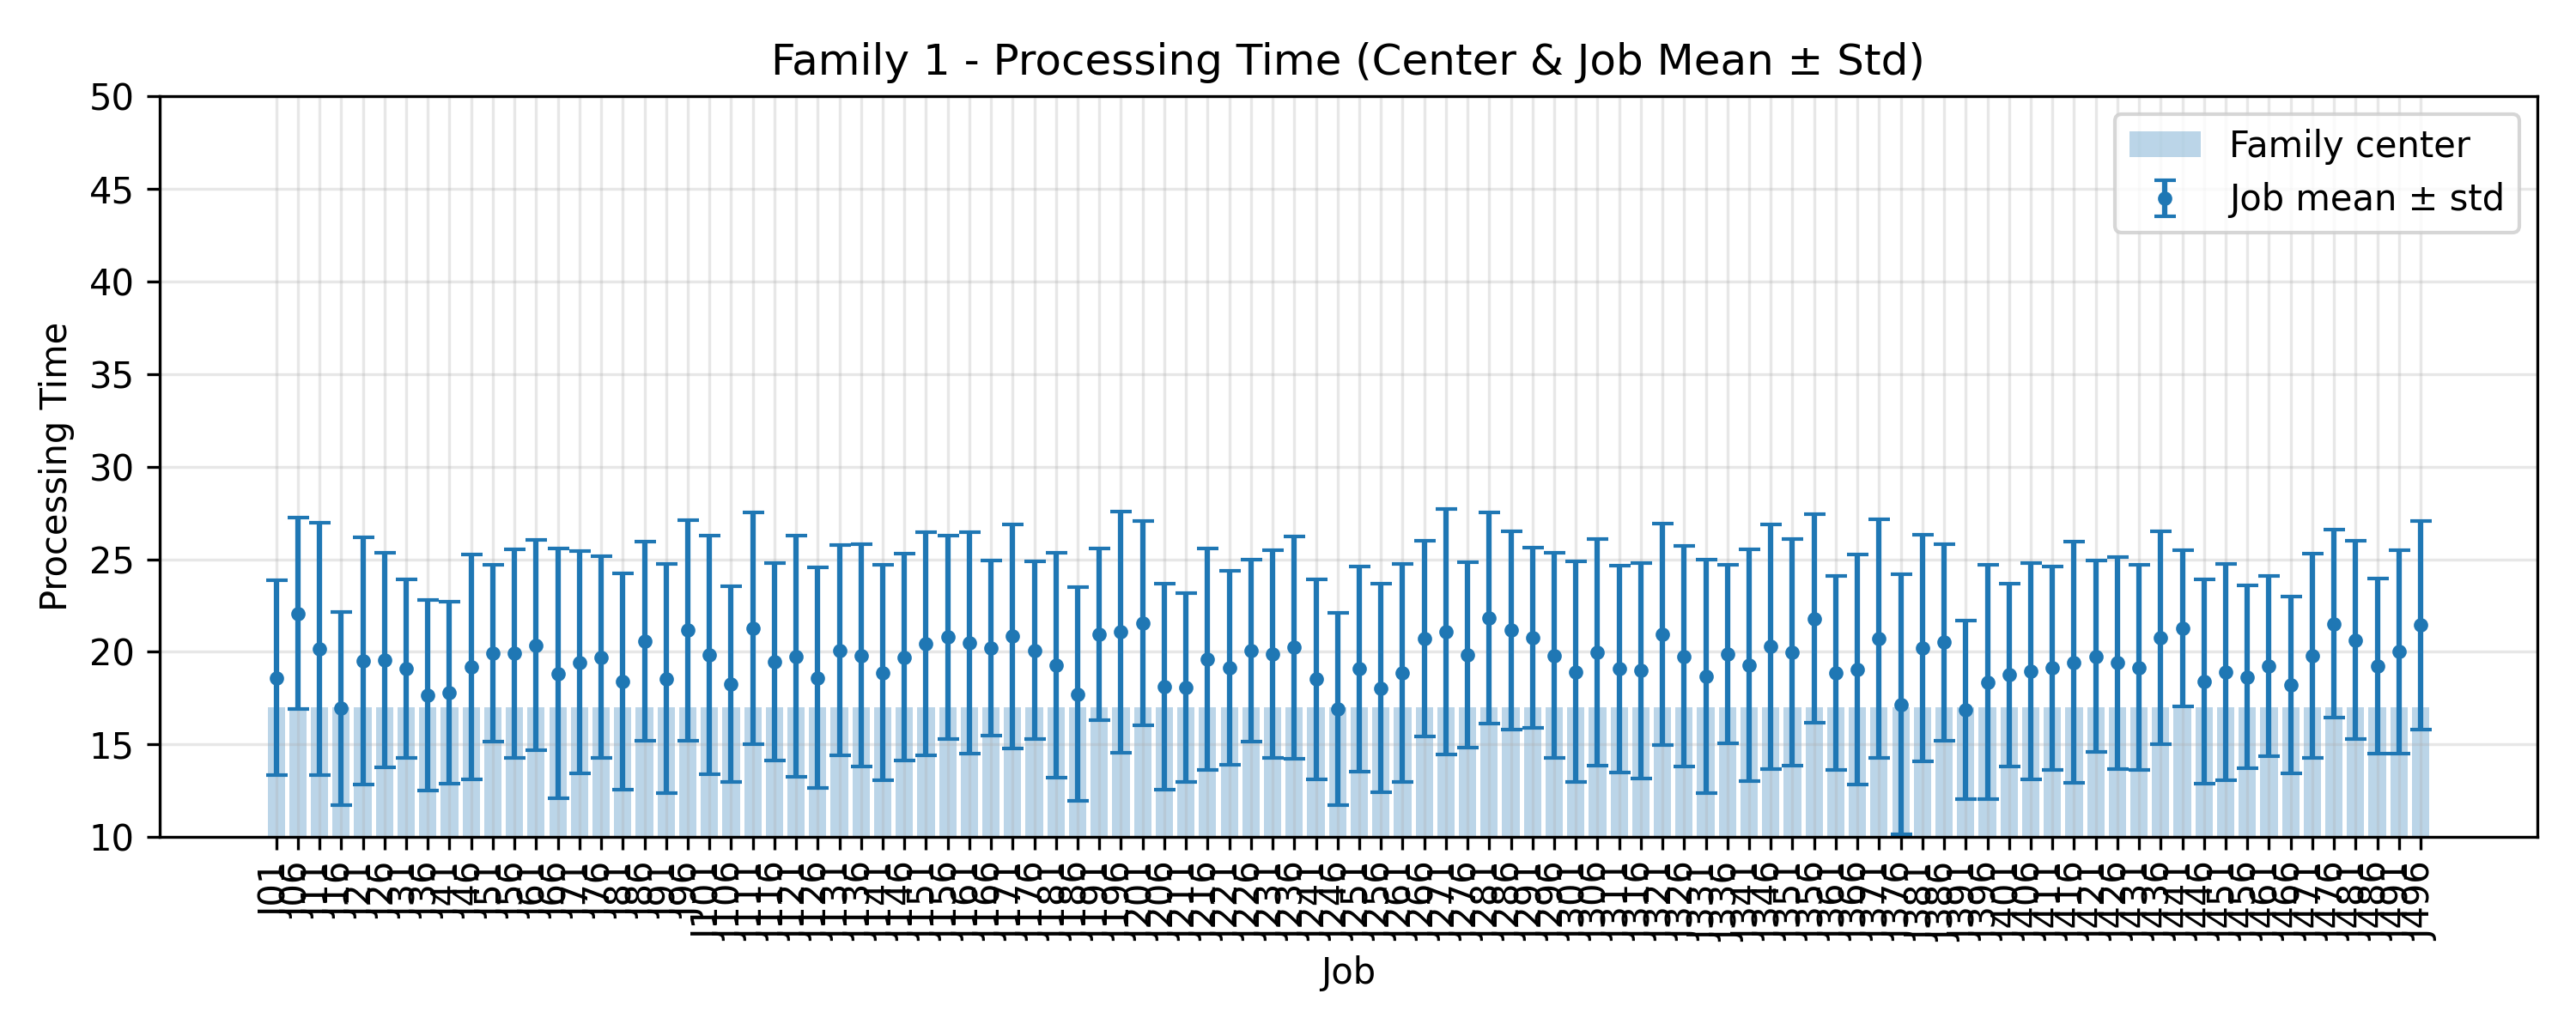

The file beside this chart, header and first rows:
JobIndex, JobCode, MeanProcessingTime, StdProcessingTime, FamilyCenter
1, J01, 18.6, 5.269, 17.0
6, J06, 22.08, 5.161, 17.0
11, J11, 20.16, 6.804, 17.0
16, J16, 16.96, 5.211, 17.0
21, J21, 19.52, 6.664, 17.0
26, J26, 19.56, 5.776, 17.0
31, J31, 19.08, 4.816, 17.0
36, J36, 17.68, 5.144, 17.0
41, J41, 17.8, 4.899, 17.0
46, J46, 19.2, 6.066, 17.0
51, J51, 19.92, 4.766, 17.0
56, J56, 19.92, 5.621, 17.0
61, J61, 20.36, 5.67, 17.0
66, J66, 18.84, 6.727, 17.0
71, J71, 19.44, 5.981, 17.0
76, J76, 19.72, 5.452, 17.0
81, J81, 18.4, 5.817, 17.0
86, J86, 20.6, 5.374, 17.0
91, J91, 18.56, 6.191, 17.0
96, J96, 21.16, 5.964, 17.0
101, J101, 19.84, 6.435, 17.0
106, J106, 18.28, 5.28, 17.0
111, J111, 21.28, 6.271, 17.0
116, J116, 19.48, 5.33, 17.0
121, J121, 19.76, 6.501, 17.0
126, J126, 18.6, 5.946, 17.0
131, J131, 20.08, 5.677, 17.0
136, J136, 19.8, 5.993, 17.0
141, J141, 18.88, 5.826, 17.0
146, J146, 19.72, 5.561, 17.0
151, J151, 20.44, 6.02, 17.0
156, J156, 20.8, 5.499, 17.0
161, J161, 20.48, 5.981, 17.0
166, J166, 20.2, 4.716, 17.0
171, J171, 20.84, 6.058, 17.0
176, J176, 20.08, 4.791, 17.0
181, J181, 19.28, 6.076, 17.0
186, J186, 17.72, 5.779, 17.0
191, J191, 20.96, 4.643, 17.0
196, J196, 21.08, 6.511, 17.0
201, J201, 21.56, 5.521, 17.0
206, J206, 18.12, 5.581, 17.0
211, J211, 18.08, 5.083, 17.0
216, J216, 19.6, 5.973, 17.0
221, J221, 19.16, 5.236, 17.0
226, J226, 20.08, 4.915, 17.0
231, J231, 19.88, 5.602, 17.0
236, J236, 20.24, 5.989, 17.0
241, J241, 18.52, 5.397, 17.0
246, J246, 16.92, 5.176, 17.0
251, J251, 19.08, 5.549, 17.0
256, J256, 18.04, 5.639, 17.0
261, J261, 18.88, 5.888, 17.0
266, J266, 20.72, 5.265, 17.0
271, J271, 21.08, 6.621, 17.0
276, J276, 19.84, 5.017, 17.0
281, J281, 21.84, 5.69, 17.0
286, J286, 21.16, 5.334, 17.0
291, J291, 20.76, 4.852, 17.0
296, J296, 19.8, 5.528, 17.0
... 40 more rows
